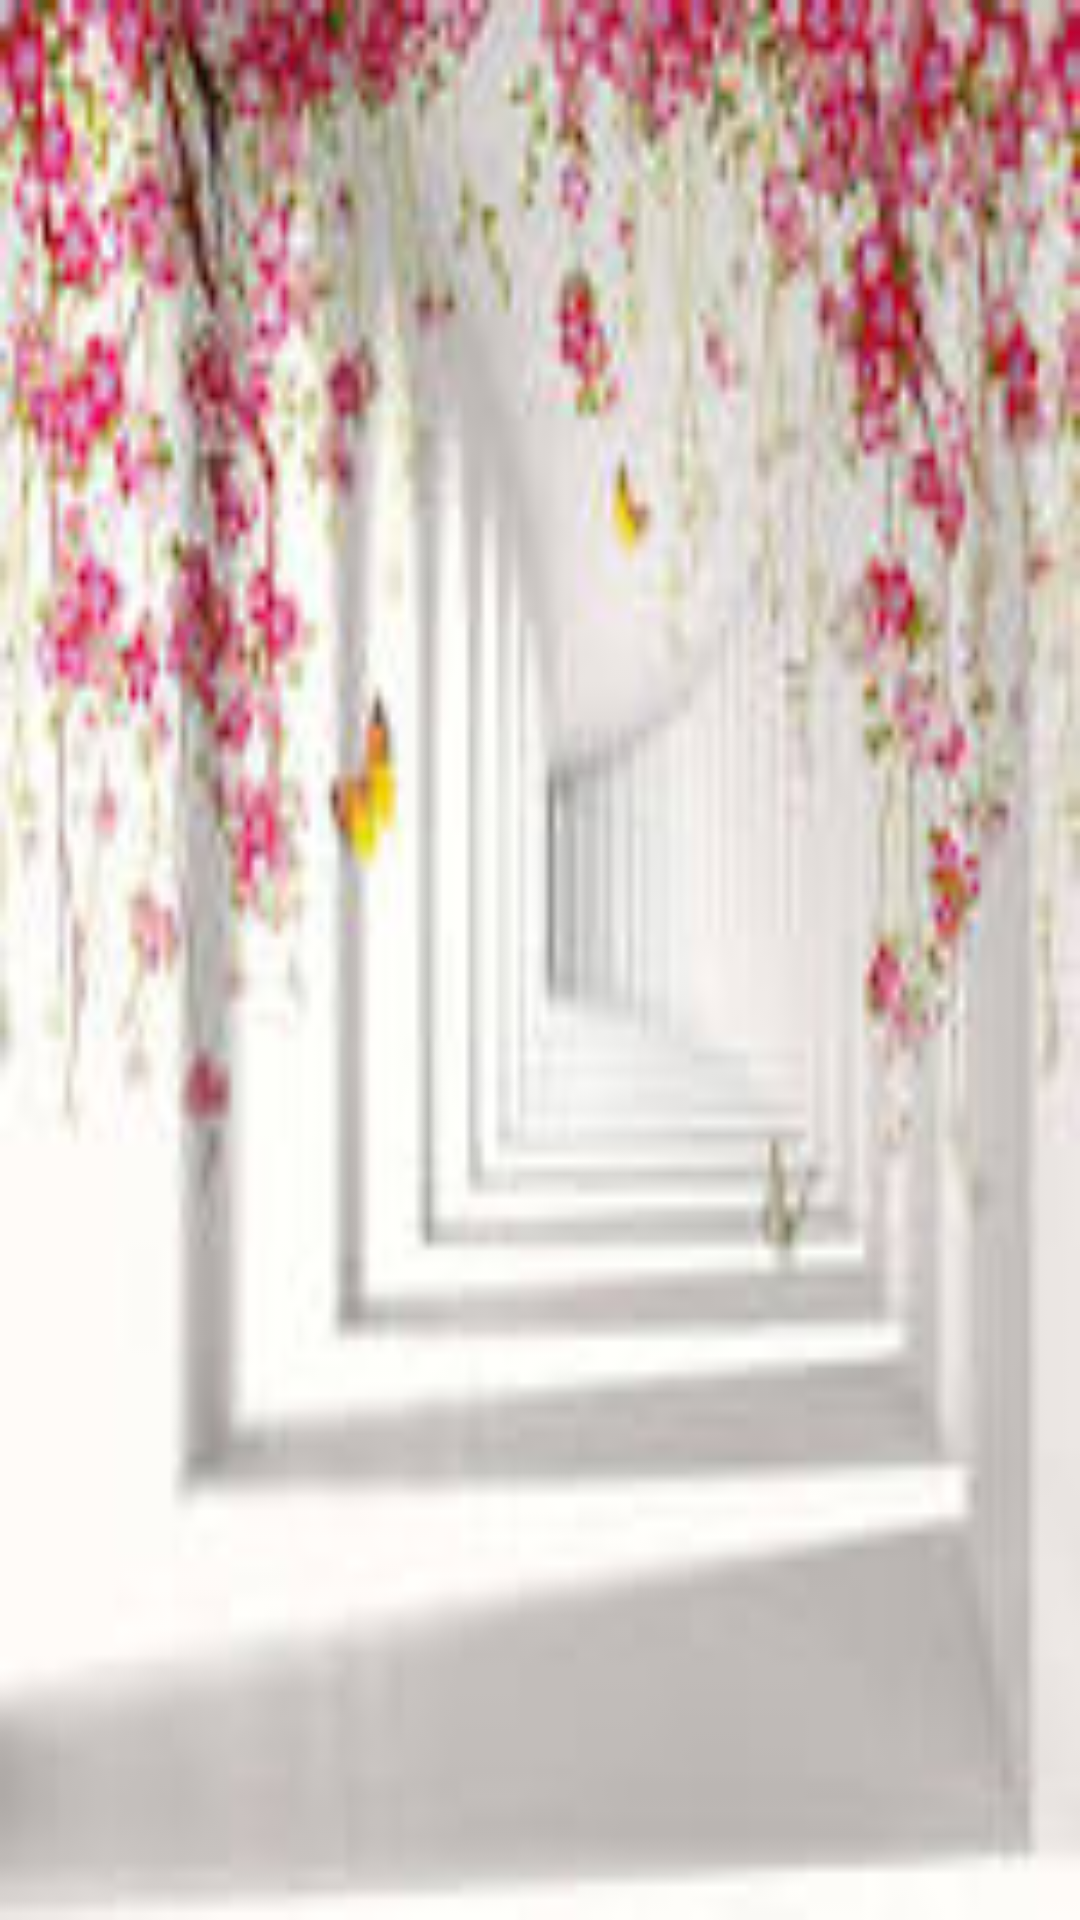

Layout XML and referenced resources for this Android screen:
<!-- AndroidManifest.xml: application theme Theme.ByteQuote -->
<!-- res/layout/activity_favorite_quotes.xml -->
<?xml version="1.0" encoding="utf-8"?>
<androidx.constraintlayout.widget.ConstraintLayout xmlns:android="http://schemas.android.com/apk/res/android"
    xmlns:app="http://schemas.android.com/apk/res-auto"
    xmlns:tools="http://schemas.android.com/tools"
    android:id="@+id/main"
    android:layout_width="match_parent"
    android:layout_height="match_parent"
    tools:context=".FavoriteQuotesActivity">

    <ListView
        android:id="@+id/favoriteQuotesListView"
        android:layout_width="match_parent"
        android:layout_height="match_parent"
        android:background="@drawable/image6"

        android:padding="20dp"
        />

</androidx.constraintlayout.widget.ConstraintLayout>
<!-- resources referenced by this layout -->
<resources>
  <!-- drawable image6: jpeg bitmap (drawable, 6780 bytes) -->
  <style name="Theme.ByteQuote" parent="Base.Theme.ByteQuote" />
  <style name="Base.Theme.ByteQuote" parent="Theme.Material3.DayNight.NoActionBar">
          
          
      </style>
</resources>
